Image classification data set "images" (cstorm125/choco-raisin on GitHub). Class labels (2): chocolate chip, raisin.

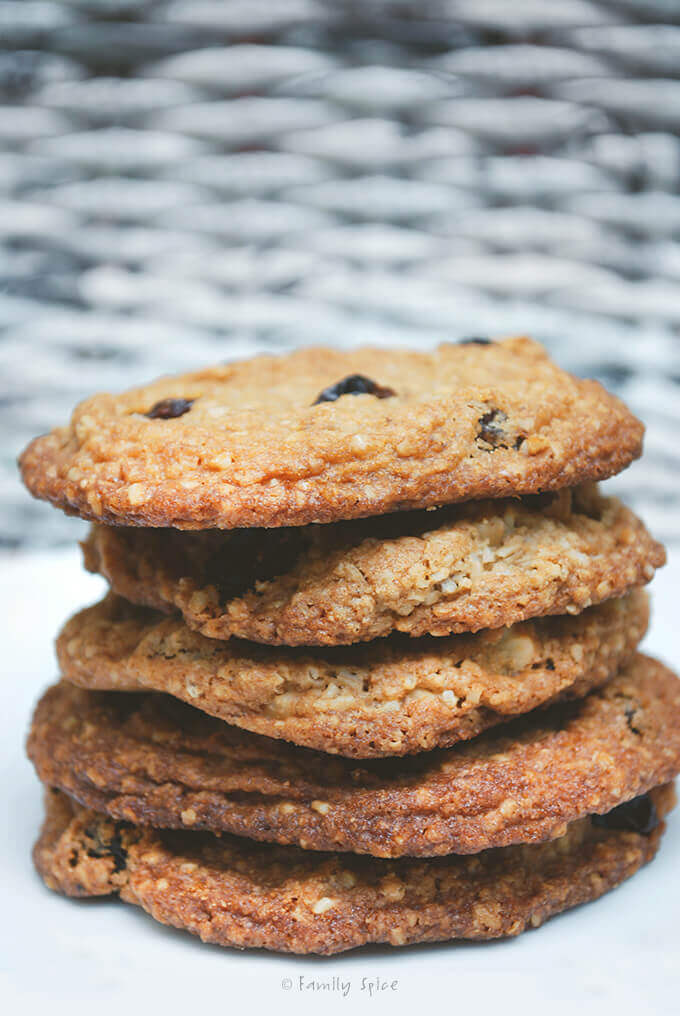
Label: raisin

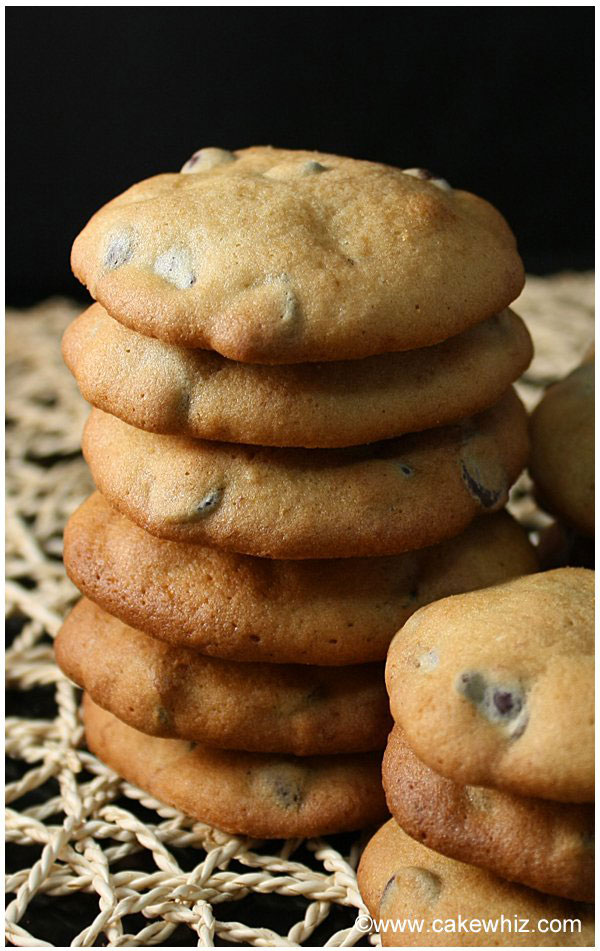
Label: chocolate chip

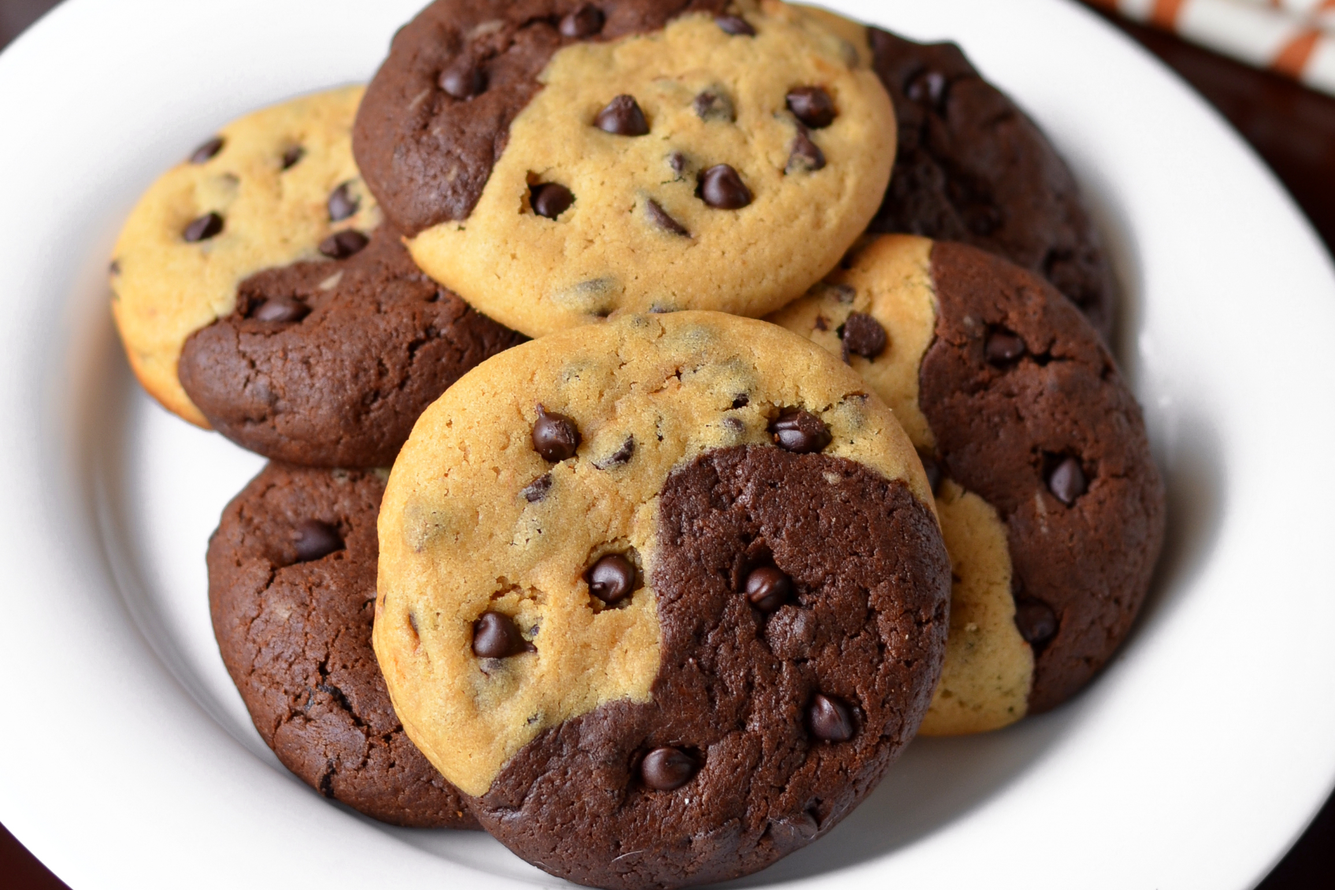
Label: chocolate chip

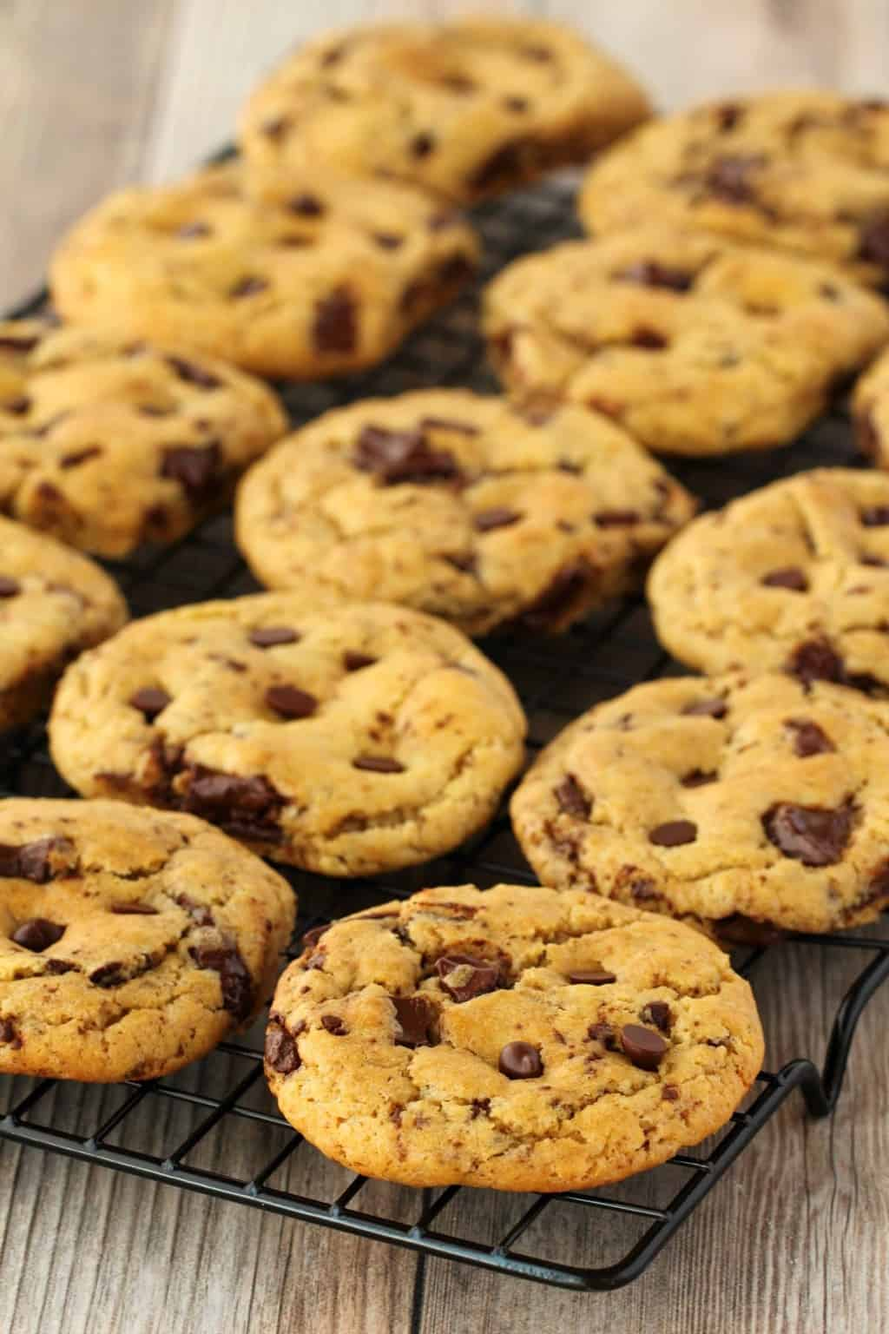
Label: chocolate chip

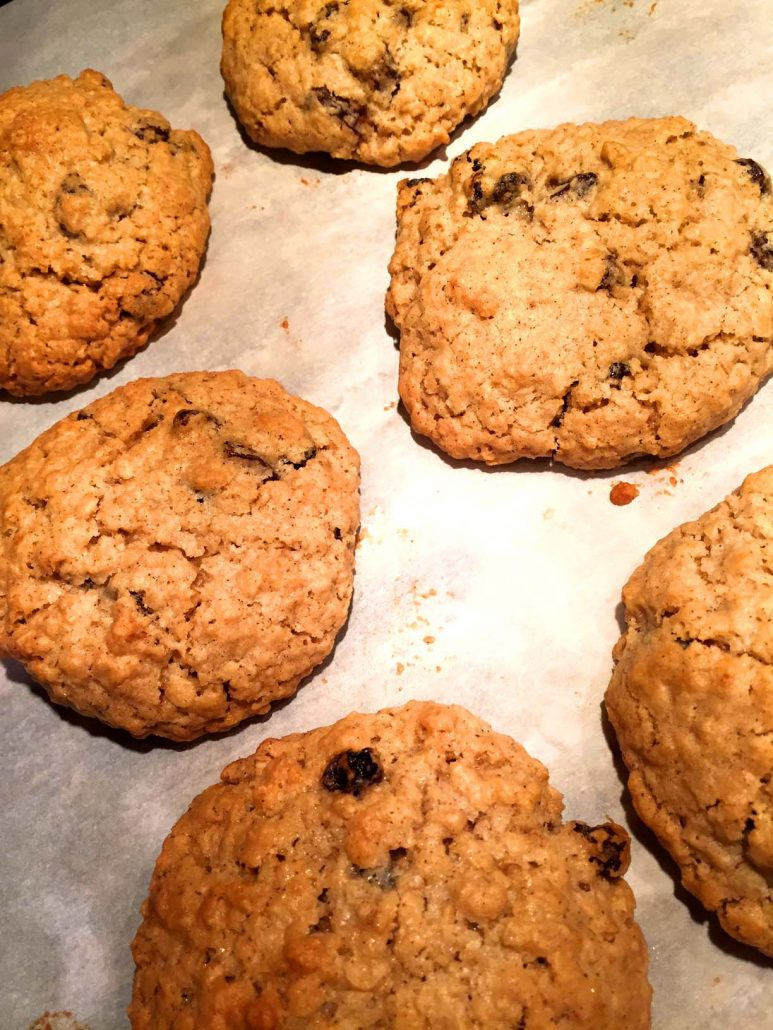
Label: raisin

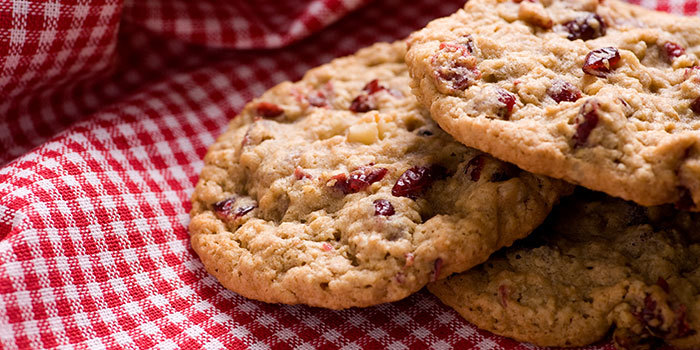
Label: raisin
